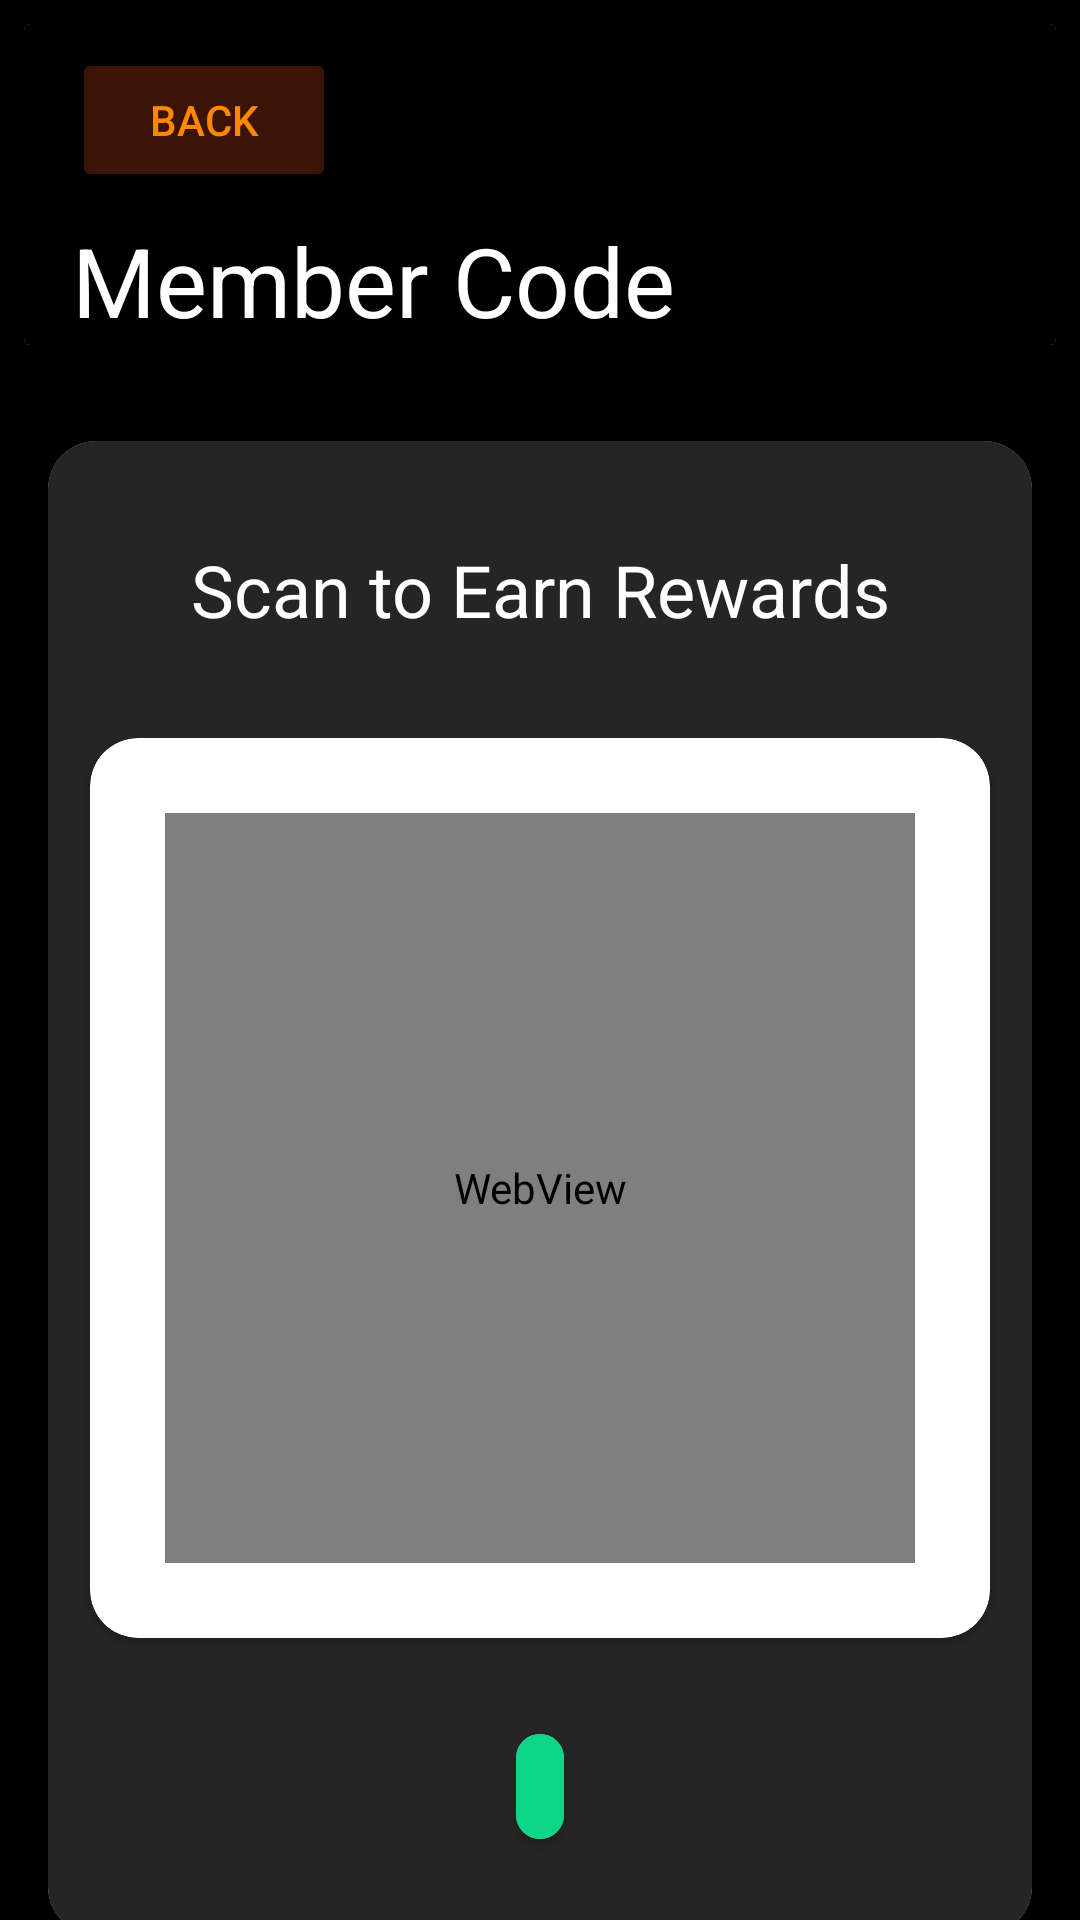

The Android layout XML behind this screen, and the referenced resources:
<!-- AndroidManifest.xml: application theme Theme.Authapp3 -->
<!-- res/layout/activity_member_qr.xml -->
<?xml version="1.0" encoding="utf-8"?>
<androidx.constraintlayout.widget.ConstraintLayout xmlns:android="http://schemas.android.com/apk/res/android"
    xmlns:app="http://schemas.android.com/apk/res-auto"
    xmlns:tools="http://schemas.android.com/tools"
    android:layout_width="match_parent"
    android:layout_height="match_parent"
    android:background="@color/black"
    tools:context=".boundary.MemberQR">

    <androidx.cardview.widget.CardView
        android:id="@+id/ProfileHeaderCard"
        android:layout_width="match_parent"
        android:layout_height="wrap_content"
        android:layout_marginStart="8dp"
        android:layout_marginTop="8dp"
        android:layout_marginEnd="8dp"
        app:layout_constraintEnd_toEndOf="parent"
        app:layout_constraintStart_toStartOf="parent"
        app:layout_constraintTop_toTopOf="parent">

        <androidx.constraintlayout.widget.ConstraintLayout
            android:layout_width="match_parent"
            android:layout_height="match_parent"
            android:background="@color/black">

            <Button
                android:id="@+id/Back"
                android:layout_width="wrap_content"
                android:layout_height="wrap_content"
                android:layout_marginStart="16dp"
                android:layout_marginTop="8dp"
                android:backgroundTint="#3C1407"
                android:text="@string/back"
                android:textColor="@android:color/holo_orange_dark"
                app:layout_constraintStart_toStartOf="parent"
                app:layout_constraintTop_toTopOf="parent" />

            <TextView
                android:id="@+id/subProfileHeader"
                android:layout_width="wrap_content"
                android:layout_height="wrap_content"
                android:layout_marginTop="8dp"
                android:text="@string/member_code"
                android:textColor="@color/white"
                android:textSize="32sp"
                app:layout_constraintBottom_toBottomOf="parent"
                app:layout_constraintStart_toStartOf="@+id/Back"
                app:layout_constraintTop_toBottomOf="@+id/Back" />

        </androidx.constraintlayout.widget.ConstraintLayout>
    </androidx.cardview.widget.CardView>

    <androidx.cardview.widget.CardView
        android:id="@+id/qrCard"
        android:layout_width="match_parent"
        android:layout_height="wrap_content"
        android:layout_marginStart="16dp"
        android:layout_marginTop="32dp"
        android:layout_marginEnd="16dp"
        android:layout_marginBottom="64dp"
        app:cardCornerRadius="16dp"
        app:layout_constraintBottom_toBottomOf="parent"
        app:layout_constraintEnd_toEndOf="parent"
        app:layout_constraintStart_toStartOf="parent"
        app:layout_constraintTop_toBottomOf="@+id/ProfileHeaderCard"
        app:layout_constraintVertical_bias="0.0">

        <androidx.constraintlayout.widget.ConstraintLayout
            android:layout_width="match_parent"
            android:layout_height="match_parent"
            android:background="#252525">

            <TextView
                android:id="@+id/qrDescription"
                android:layout_width="wrap_content"
                android:layout_height="wrap_content"
                android:layout_marginStart="8dp"
                android:layout_marginTop="16dp"
                android:layout_marginEnd="8dp"
                android:layout_marginBottom="16dp"
                android:text="@string/qr_description"
                android:textColor="@color/white"
                android:textSize="24sp"
                app:layout_constraintBottom_toTopOf="@+id/qrCodeBackground"
                app:layout_constraintEnd_toEndOf="parent"
                app:layout_constraintStart_toStartOf="parent"
                app:layout_constraintTop_toTopOf="parent" />

            <androidx.cardview.widget.CardView
                android:id="@+id/qrCodeBackground"
                android:layout_width="300dp"
                android:layout_height="300dp"
                app:cardCornerRadius="16dp"
                app:layout_constraintBottom_toBottomOf="parent"
                app:layout_constraintEnd_toEndOf="parent"
                app:layout_constraintStart_toStartOf="parent"
                app:layout_constraintTop_toTopOf="parent">

                <androidx.constraintlayout.widget.ConstraintLayout
                    android:layout_width="match_parent"
                    android:layout_height="match_parent">

                    <WebView
                        android:id="@+id/qrCodeDisplay"
                        android:layout_width="250dp"
                        android:layout_height="250dp"
                        app:layout_constraintBottom_toBottomOf="parent"
                        app:layout_constraintEnd_toEndOf="parent"
                        app:layout_constraintStart_toStartOf="parent"
                        app:layout_constraintTop_toTopOf="parent" />
                </androidx.constraintlayout.widget.ConstraintLayout>

            </androidx.cardview.widget.CardView>

            <androidx.cardview.widget.CardView
                android:id="@+id/qrAccount"
                android:layout_width="wrap_content"
                android:layout_height="wrap_content"
                android:layout_marginStart="8dp"
                android:layout_marginTop="32dp"
                android:layout_marginEnd="8dp"
                android:layout_marginBottom="32dp"
                android:maxWidth="300dp"
                app:cardCornerRadius="16dp"
                app:layout_constraintBottom_toBottomOf="parent"
                app:layout_constraintEnd_toEndOf="parent"
                app:layout_constraintStart_toStartOf="parent"
                app:layout_constraintTop_toBottomOf="@+id/qrCodeBackground">

                <androidx.constraintlayout.widget.ConstraintLayout
                    android:layout_width="match_parent"
                    android:layout_height="match_parent"
                    android:background="#0ED689">

                    <TextView
                        android:id="@+id/qrAccountNumber"
                        android:layout_width="wrap_content"
                        android:layout_height="wrap_content"
                        android:layout_marginStart="8dp"
                        android:layout_marginTop="8dp"
                        android:layout_marginEnd="8dp"
                        android:layout_marginBottom="8dp"
                        android:textColor="@color/black"
                        app:layout_constraintBottom_toBottomOf="parent"
                        app:layout_constraintEnd_toEndOf="parent"
                        app:layout_constraintStart_toStartOf="parent"
                        app:layout_constraintTop_toTopOf="parent" />

                </androidx.constraintlayout.widget.ConstraintLayout>

            </androidx.cardview.widget.CardView>
        </androidx.constraintlayout.widget.ConstraintLayout>

    </androidx.cardview.widget.CardView>

</androidx.constraintlayout.widget.ConstraintLayout>
<!-- resources referenced by this layout -->
<resources>
  <string name="back">BACK</string>
  <string name="member_code">Member Code</string>
  <string name="qr_description">Scan to Earn Rewards</string>
  <style name="Theme.Authapp3" parent="Theme.MaterialComponents.DayNight.NoActionBar">
          
          <item name="colorPrimary">@color/purple_500</item>
          <item name="colorPrimaryVariant">@color/purple_700</item>
          <item name="colorOnPrimary">@color/white</item>
          
          <item name="colorSecondary">@color/teal_200</item>
          <item name="colorSecondaryVariant">@color/teal_700</item>
          <item name="colorOnSecondary">@color/black</item>
          
          <item name="android:statusBarColor" tools:targetApi="l">?attr/colorPrimaryVariant</item>
          
      </style>
  <!-- not gathered from this repository: default colours our renderer supplied (Android Studio template values) -->
  <color name="purple_500">#FF6200EE</color>
  <color name="purple_700">#FF3700B3</color>
  <color name="teal_200">#FF03DAC5</color>
  <color name="teal_700">#FF018786</color>
  <color name="black">#FF000000</color>
  <color name="white">#FFFFFFFF</color>
</resources>
